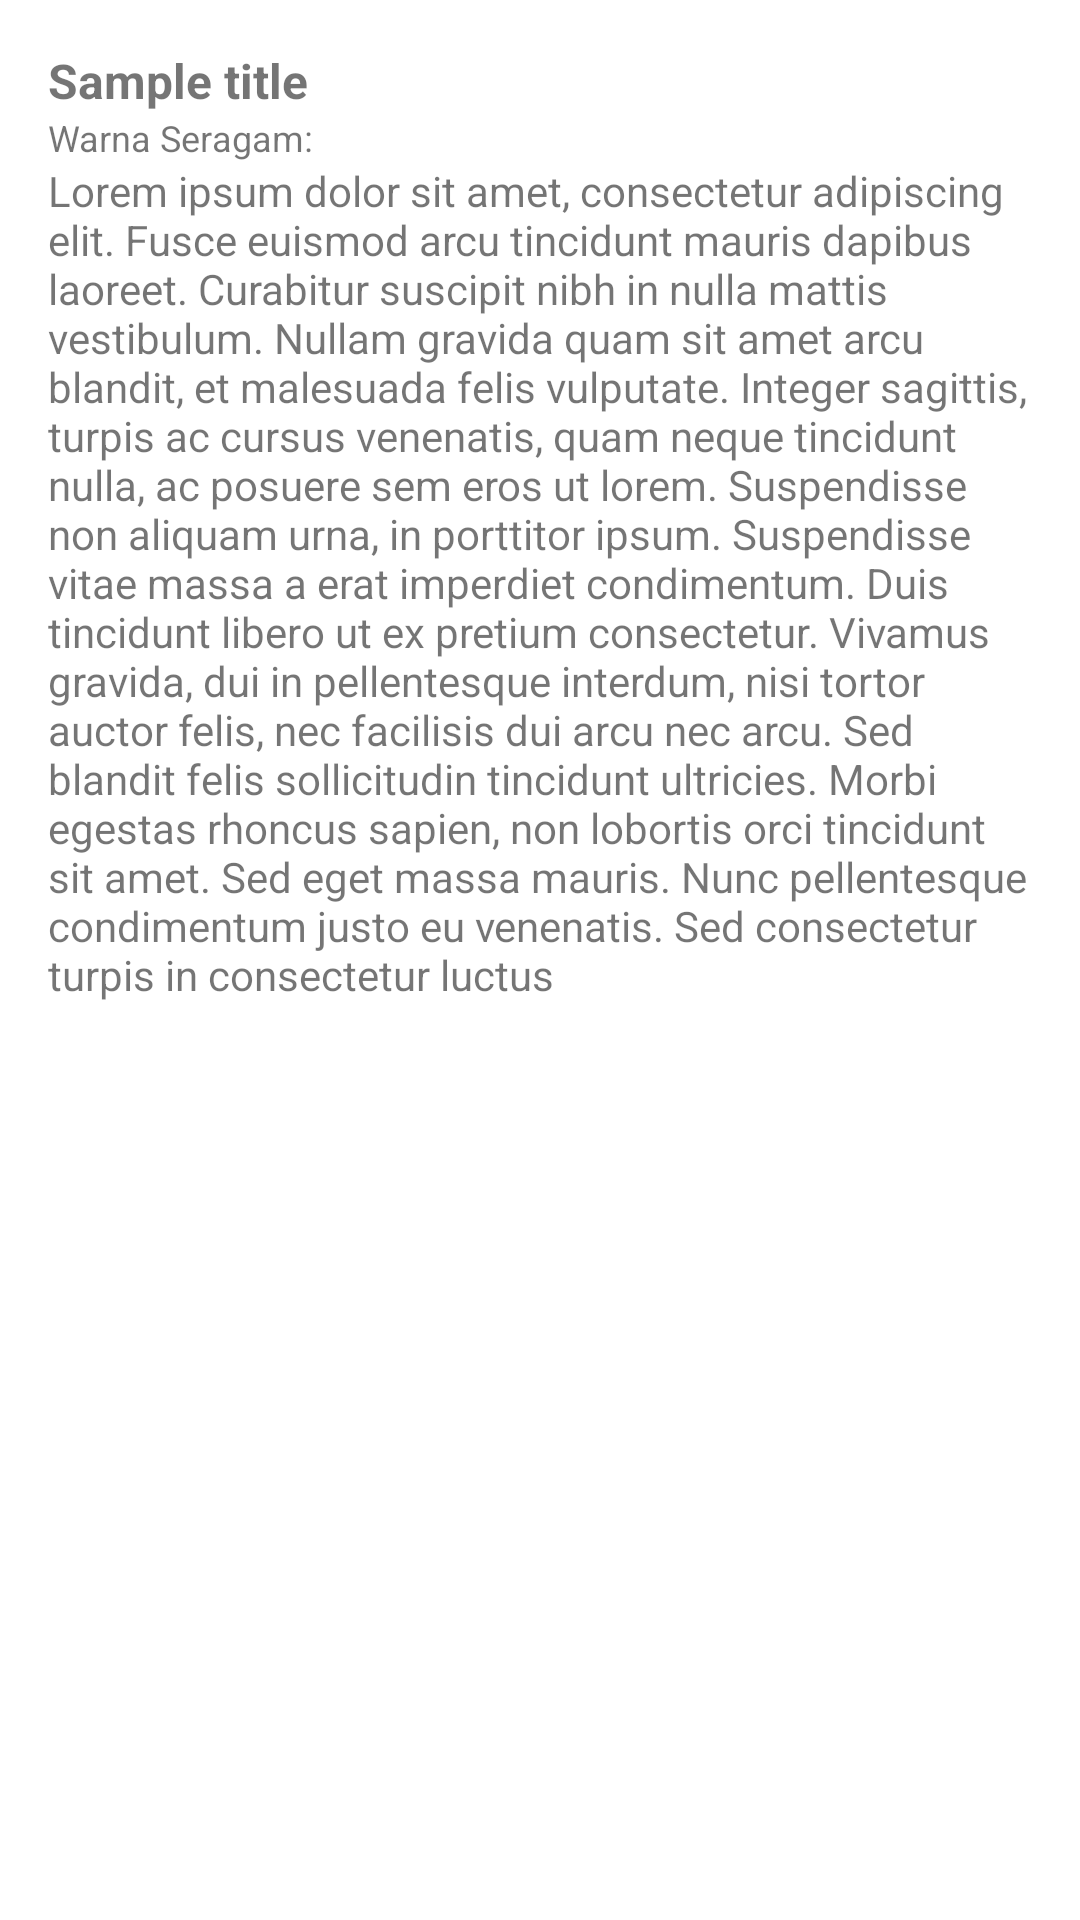

Write the Android layout XML for this screen, with the resource values it uses.
<!-- AndroidManifest.xml: application theme Theme.KlubApps -->
<!-- res/layout/activity_detail_klub.xml -->
<?xml version="1.0" encoding="utf-8"?>
<LinearLayout xmlns:android="http://schemas.android.com/apk/res/android"
    xmlns:app="http://schemas.android.com/apk/res-auto"
    xmlns:tools="http://schemas.android.com/tools"
    android:layout_width="match_parent"
    android:layout_height="match_parent"
    tools:context=".DetailKlubActivity"
    android:layout_gravity="center_horizontal"
    android:padding="16dp"
    android:orientation="vertical">

    <TextView
        android:id="@+id/txt_name"
        android:layout_width="match_parent"
        android:layout_height="wrap_content"
        android:textSize="16sp"
        android:textStyle="bold"
        android:text="Sample title"/>

    <TextView
        android:id="@+id/txt_color"
        android:layout_width="wrap_content"
        android:layout_height="wrap_content"
        android:text="Warna Seragam: "
        android:textSize="12sp"/>
    <ScrollView
        android:layout_width="match_parent"
        android:layout_height="match_parent">
        <TextView
            android:id="@+id/txt_description"
            android:layout_width="match_parent"
            android:layout_height="wrap_content"
            android:text="Lorem ipsum dolor sit amet, consectetur adipiscing elit. Fusce euismod arcu tincidunt mauris dapibus laoreet. Curabitur suscipit nibh in nulla mattis vestibulum. Nullam gravida quam sit amet arcu blandit, et malesuada felis vulputate. Integer sagittis, turpis ac cursus venenatis, quam neque tincidunt nulla, ac posuere sem eros ut lorem. Suspendisse non aliquam urna, in porttitor ipsum. Suspendisse vitae massa a erat imperdiet condimentum. Duis tincidunt libero ut ex pretium consectetur. Vivamus gravida, dui in pellentesque interdum, nisi tortor auctor felis, nec facilisis dui arcu nec arcu. Sed blandit felis sollicitudin tincidunt ultricies. Morbi egestas rhoncus sapien, non lobortis orci tincidunt sit amet. Sed eget massa mauris. Nunc pellentesque condimentum justo eu venenatis. Sed consectetur turpis in consectetur luctus"
            android:ellipsize="end"/>
    </ScrollView>



</LinearLayout>
<!-- resources referenced by this layout -->
<resources>
  <style name="Theme.KlubApps" parent="Theme.MaterialComponents.DayNight.DarkActionBar">
          
          <item name="colorPrimary">@color/purple_500</item>
          <item name="colorPrimaryVariant">@color/purple_700</item>
          <item name="colorOnPrimary">@color/white</item>
          
          <item name="colorSecondary">@color/teal_200</item>
          <item name="colorSecondaryVariant">@color/teal_700</item>
          <item name="colorOnSecondary">@color/black</item>
          
          <item name="android:statusBarColor">?attr/colorPrimaryVariant</item>
          
      </style>
  <!-- not gathered from this repository: default colours our renderer supplied (Android Studio template values) -->
  <color name="purple_500">#FF6200EE</color>
  <color name="purple_700">#FF3700B3</color>
  <color name="teal_200">#FF03DAC5</color>
  <color name="teal_700">#FF018786</color>
  <color name="black">#FF000000</color>
  <color name="white">#FFFFFFFF</color>
</resources>
